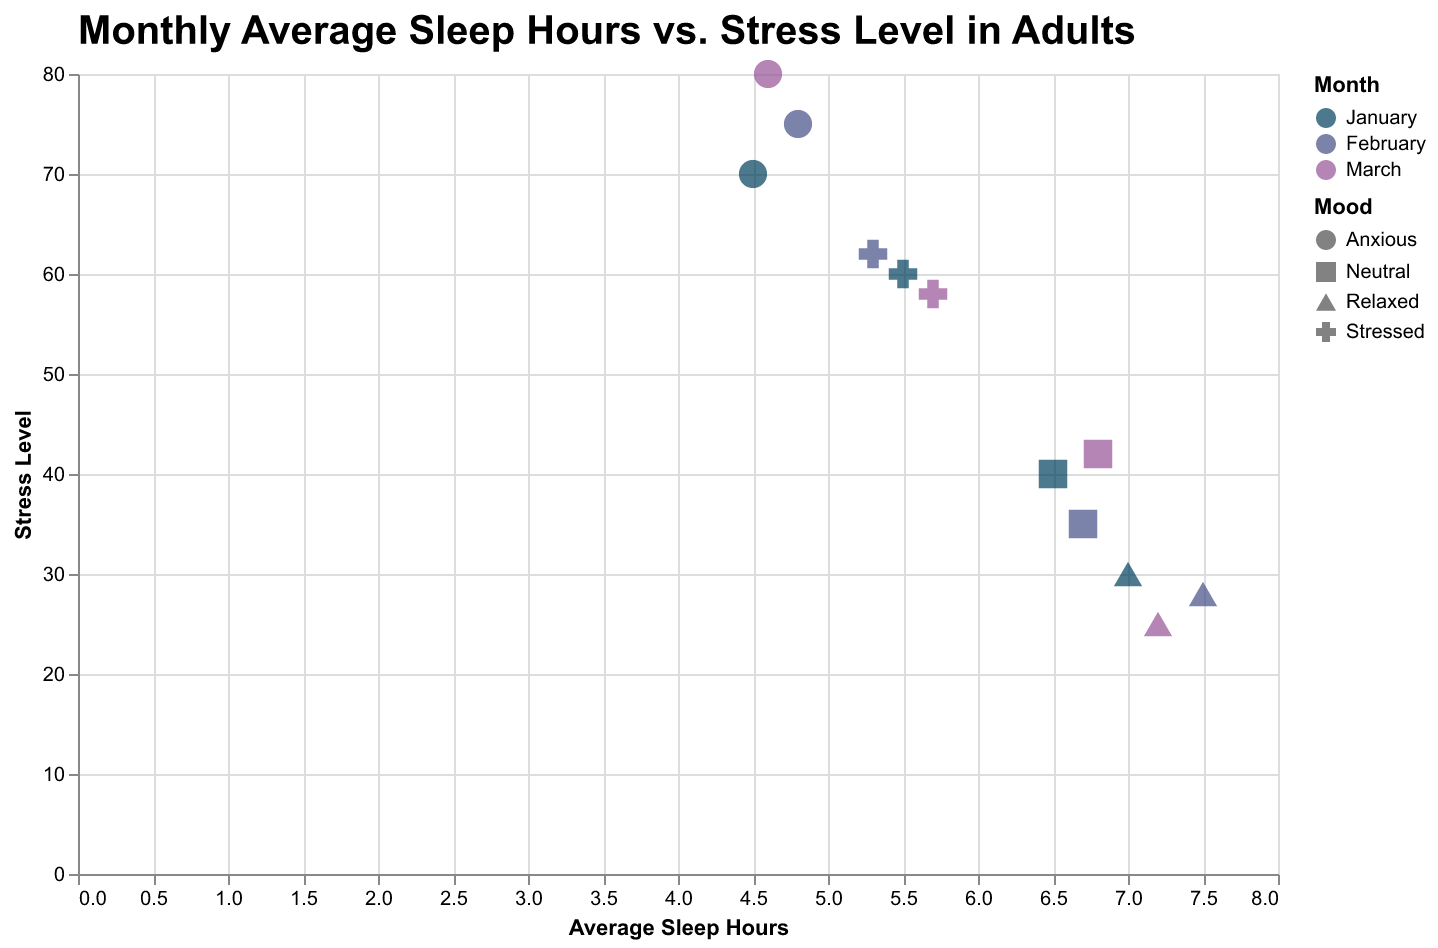

The file beside this chart, header and first rows:
Month, Mood, Average Sleep, Stress Level
January, Relaxed, 7.0, 30
January, Neutral, 6.5, 40
January, Stressed, 5.5, 60
January, Anxious, 4.5, 70
February, Relaxed, 7.5, 28
February, Neutral, 6.7, 35
February, Stressed, 5.3, 62
February, Anxious, 4.8, 75
March, Relaxed, 7.2, 25
March, Neutral, 6.8, 42
March, Stressed, 5.7, 58
March, Anxious, 4.6, 80
